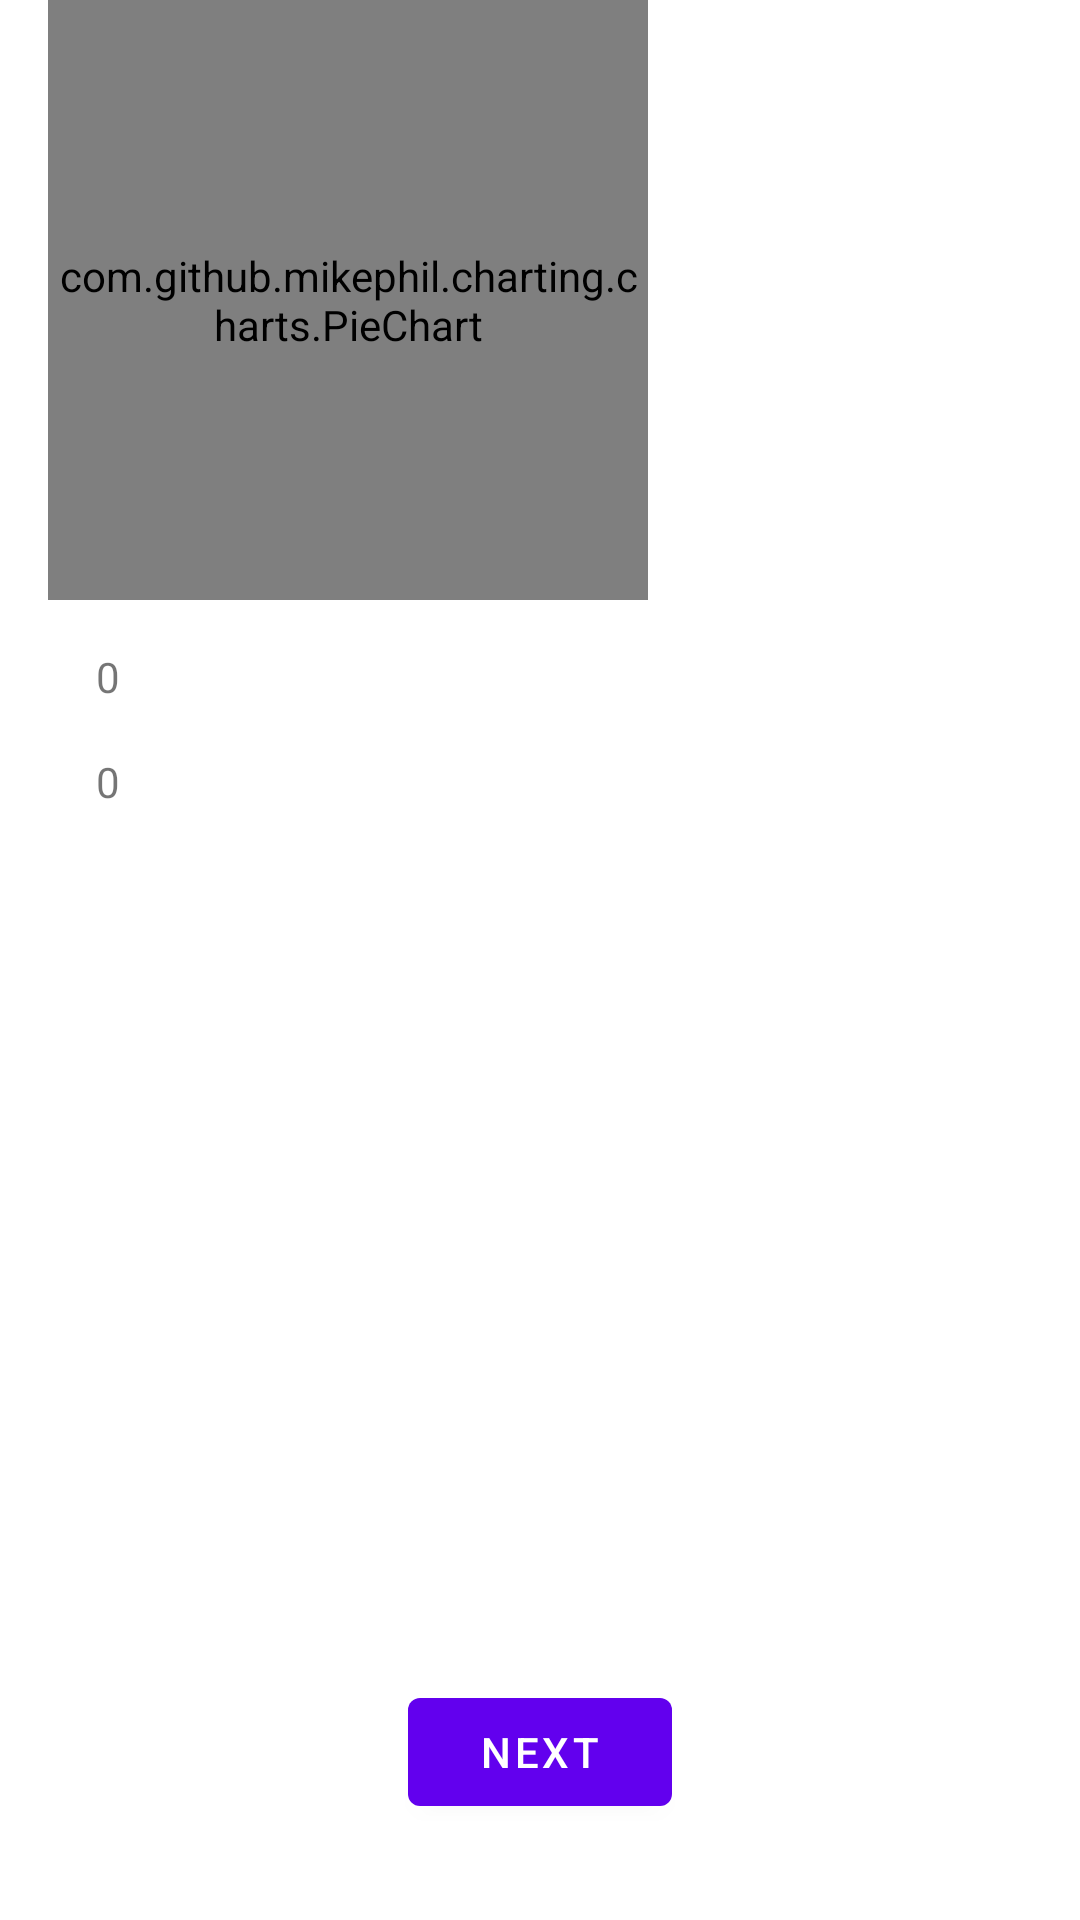

Android layout source for this screen:
<!-- AndroidManifest.xml: application theme Theme.StepGraph -->
<!-- res/layout/fragment_first.xml -->
<?xml version="1.0" encoding="utf-8"?>
<androidx.constraintlayout.widget.ConstraintLayout xmlns:android="http://schemas.android.com/apk/res/android"
    xmlns:app="http://schemas.android.com/apk/res-auto"
    xmlns:tools="http://schemas.android.com/tools"
    android:layout_width="match_parent"
    android:layout_height="match_parent"
    tools:context=".FirstFragment">

    <com.github.mikephil.charting.charts.PieChart
        android:id="@+id/PieChartBaby"
        android:layout_width="200dp"
        android:layout_height="200dp"
        android:layout_marginStart="16dp"
        android:layout_marginLeft="16dp"
        app:layout_constraintStart_toStartOf="parent"
        app:layout_constraintTop_toTopOf="parent" />

    <Button
        android:id="@+id/button_first"
        android:layout_width="wrap_content"
        android:layout_height="wrap_content"
        android:layout_marginBottom="32dp"
        android:text="@string/next"
        app:layout_constraintBottom_toBottomOf="parent"
        app:layout_constraintEnd_toEndOf="parent"
        app:layout_constraintStart_toStartOf="parent" />

    <TextView
        android:id="@+id/currentStepsText"
        android:layout_width="wrap_content"
        android:layout_height="wrap_content"
        android:layout_marginStart="32dp"
        android:layout_marginTop="16dp"
        android:text="0"
        app:layout_constraintStart_toStartOf="parent"
        app:layout_constraintTop_toBottomOf="@+id/PieChartBaby" />

    <TextView
        android:id="@+id/stepGoalText"
        android:layout_width="wrap_content"
        android:layout_height="wrap_content"
        android:layout_marginStart="32dp"
        android:layout_marginTop="16dp"
        android:text="0"
        app:layout_constraintStart_toStartOf="parent"
        app:layout_constraintTop_toBottomOf="@+id/currentStepsText" />
</androidx.constraintlayout.widget.ConstraintLayout>
<!-- resources referenced by this layout -->
<resources>
  <string name="next">Next</string>
  <style name="Theme.StepGraph" parent="Theme.MaterialComponents.DayNight.DarkActionBar">
          
          <item name="colorPrimary">@color/purple_500</item>
          <item name="colorPrimaryVariant">@color/purple_700</item>
          <item name="colorOnPrimary">@color/white</item>
          
          <item name="colorSecondary">@color/teal_200</item>
          <item name="colorSecondaryVariant">@color/teal_700</item>
          <item name="colorOnSecondary">@color/black</item>
          
          <item name="android:statusBarColor" tools:targetApi="l">?attr/colorPrimaryVariant</item>
          
      </style>
  <color name="purple_500">#FF6200EE</color>
  <color name="purple_700">#FF3700B3</color>
  <color name="white">#FFFFFFFF</color>
  <color name="teal_200">#FF03DAC5</color>
  <color name="teal_700">#FF018786</color>
  <color name="black">#FF000000</color>
</resources>
